Labelled photos from "coffee_dataset", an image-classification folder in jujup1t3r/CoFFee. The possible labels are: broken, defect damage, dry cherry, floater, foreign matter, full black, full sour, fungus damage, good, husk, immature, parchment, partial black, partial sour, severe insect damage, shell, slight insect damage, withered.

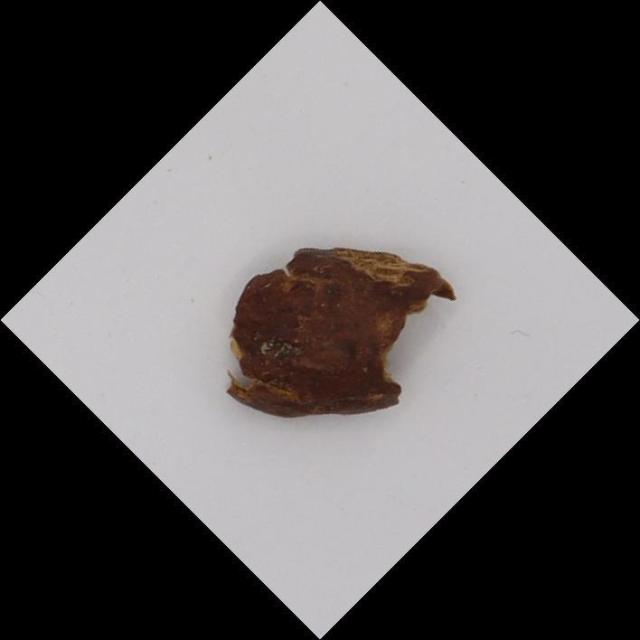
Label: dry cherry

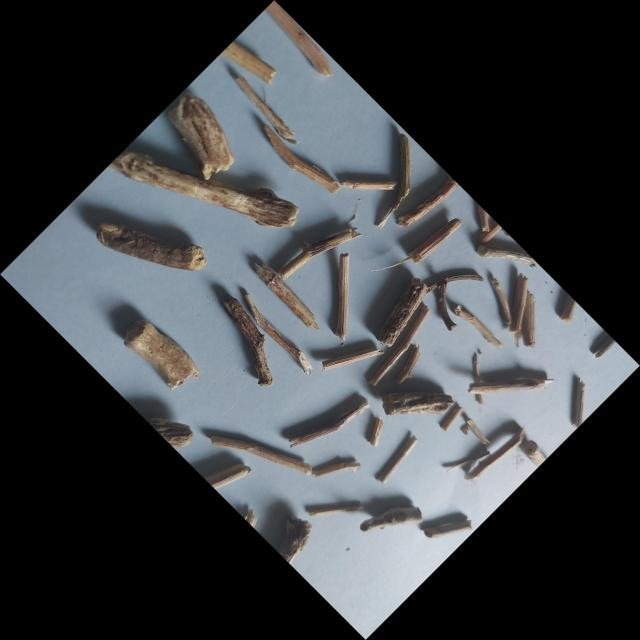
Label: foreign matter

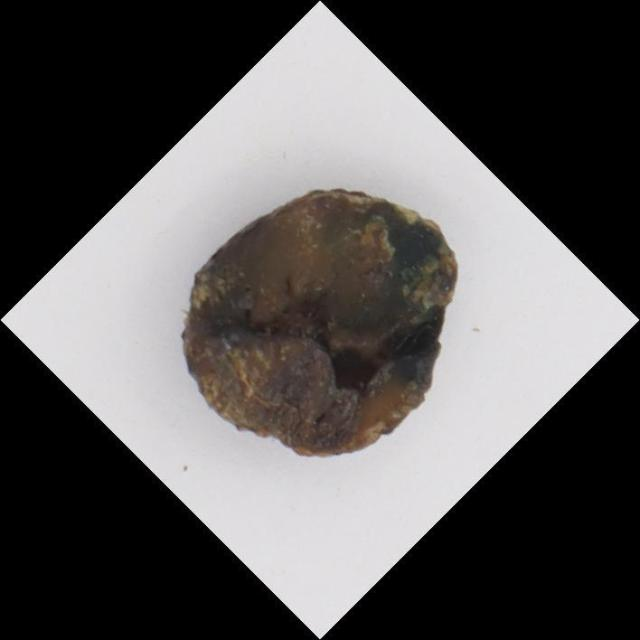
Label: full black

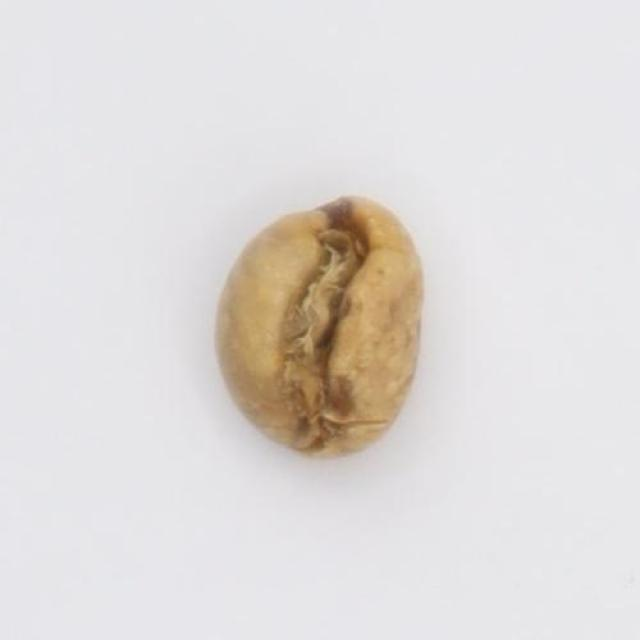
Label: partial sour

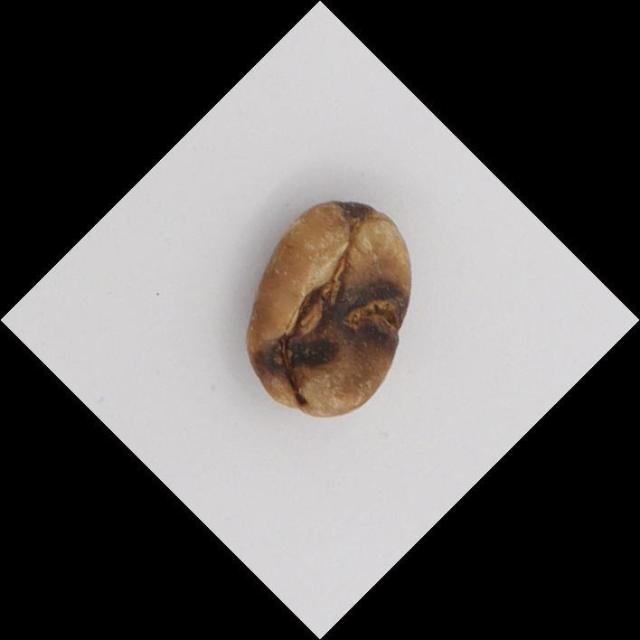
Label: partial black

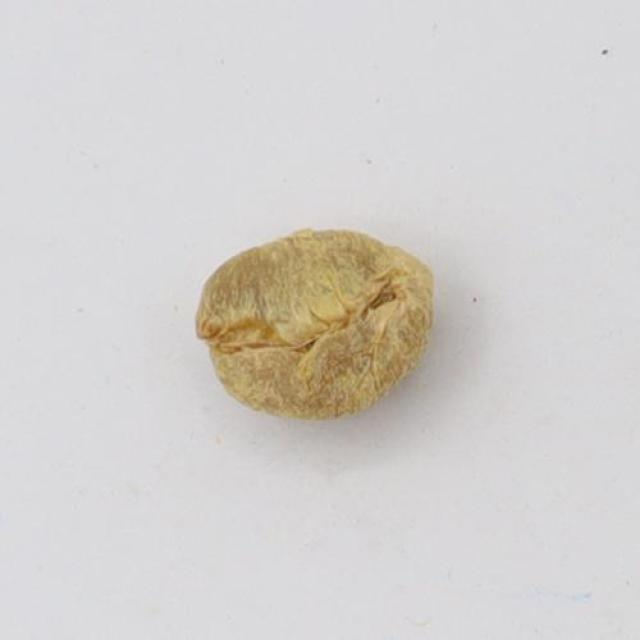
Label: withered
